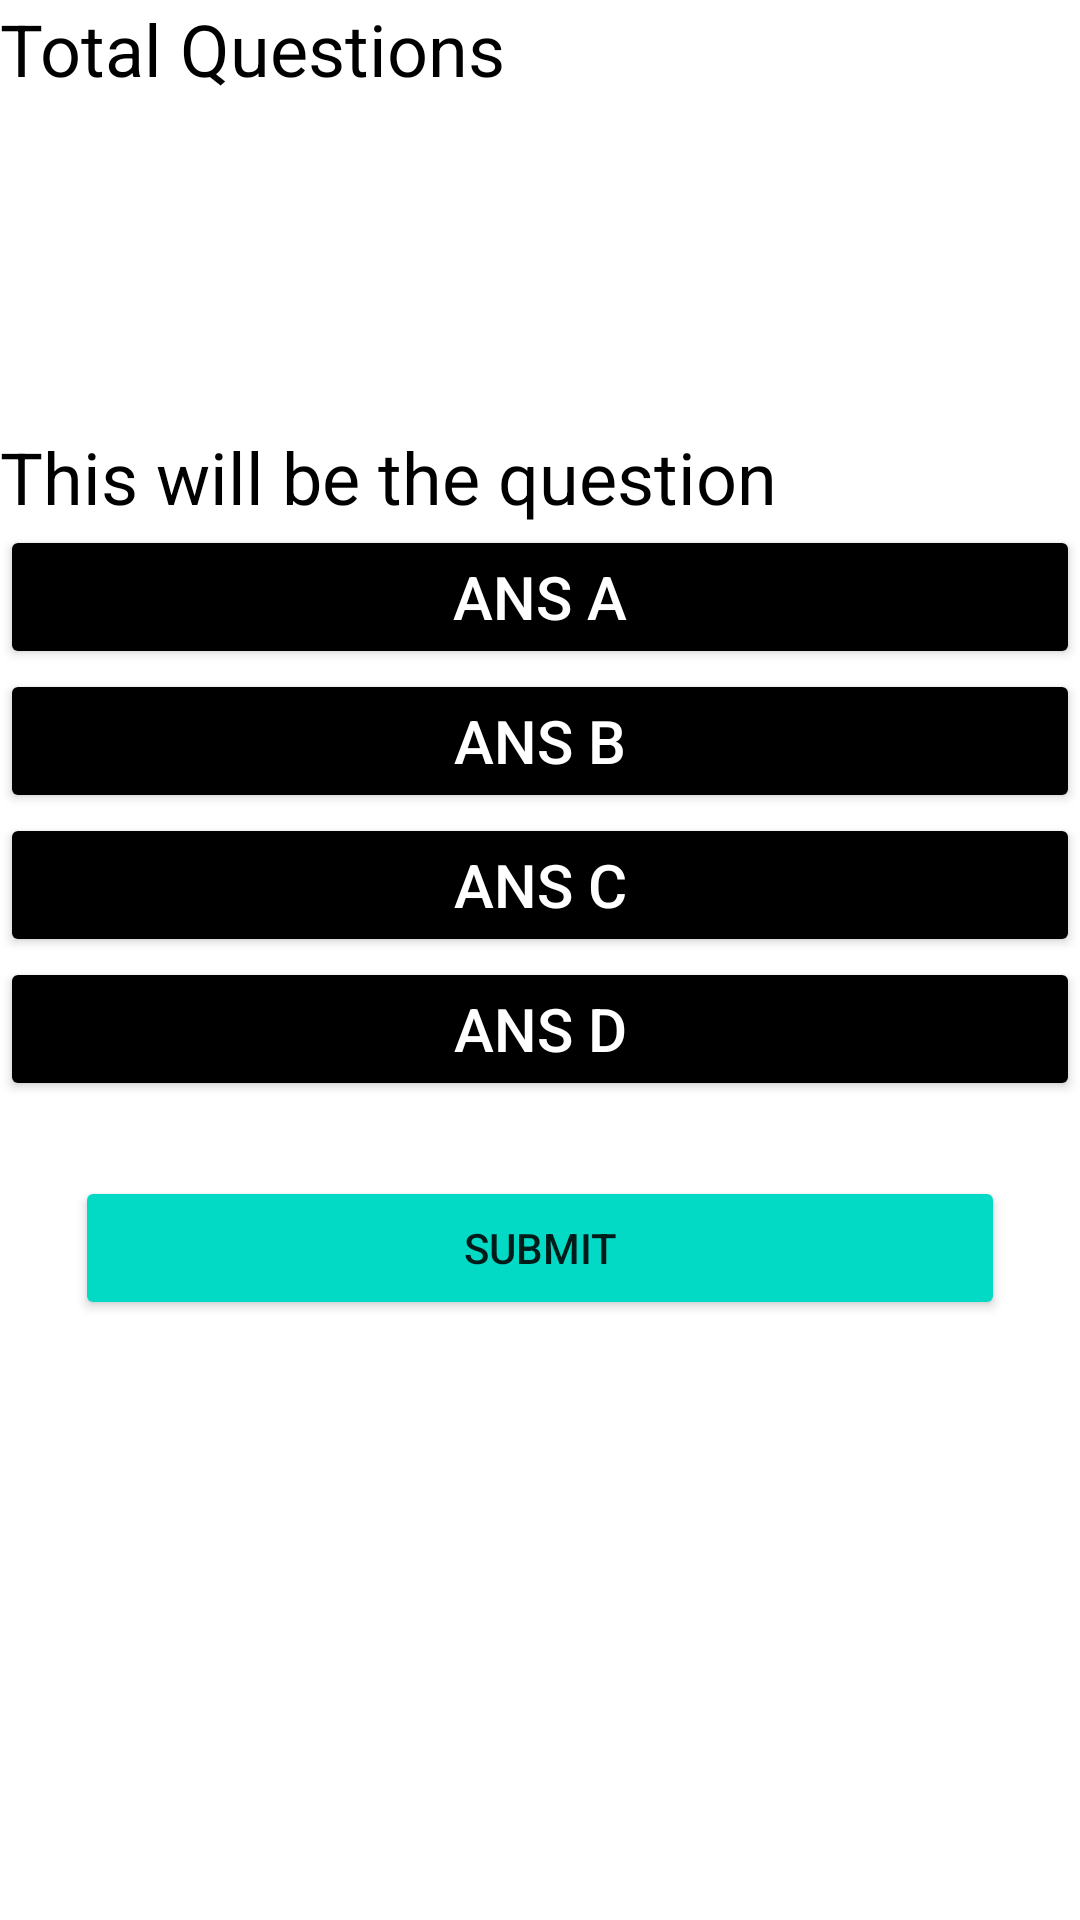

Layout XML and referenced resources for this Android screen:
<!-- AndroidManifest.xml: application theme Theme.RDECquiz -->
<!-- res/layout/activity_c1.xml -->
<?xml version="1.0" encoding="utf-8"?>
<RelativeLayout xmlns:android="http://schemas.android.com/apk/res/android"
    xmlns:app="http://schemas.android.com/apk/res-auto"
    xmlns:tools="http://schemas.android.com/tools"
    android:layout_width="match_parent"
    android:layout_height="match_parent"
    android:background="@drawable/cpage"
    tools:context=".C1">
    <TextView
        android:layout_width="match_parent"
        android:layout_height="wrap_content"
        android:text="Total Questions"
        android:id="@+id/totq"
        android:textSize="24dp"
        android:textColor="@color/black"


        />
    <TextView
        android:layout_width="match_parent"
        android:layout_height="wrap_content"
        android:text="This will be the question"
        android:layout_above="@id/LinearL"
        android:id="@+id/Questions"
        android:textSize="24dp"
        android:textColor="@color/black"/>

    <LinearLayout
        android:id="@+id/LinearL"
        android:layout_width="match_parent"
        android:layout_height="wrap_content"
        android:layout_centerInParent="true"
        android:orientation="vertical">


        <Button
            android:layout_width="match_parent"
            android:layout_height="wrap_content"
            android:backgroundTint="@color/black"
            android:text="Ans A"
            android:textSize="20dp"
            android:textColor="@color/white"
            android:id="@+id/AnsA"/>

        <Button
            android:layout_width="match_parent"
            android:layout_height="wrap_content"
            android:backgroundTint="@color/black"
            android:text="Ans B"
            android:textColor="@color/white"
            android:textSize="20dp"
            android:id="@+id/AnsB"/>
        <Button
            android:layout_width="match_parent"
            android:layout_height="wrap_content"
            android:backgroundTint="@color/black"
            android:textColor="@color/white"
            android:text="Ans C"
            android:textSize="20dp"
            android:id="@+id/AnsC"/>
        <Button
            android:layout_width="match_parent"
            android:layout_height="wrap_content"
            android:backgroundTint="@color/black"
            android:textColor="@color/white"
            android:text="Ans D"
            android:textSize="20dp"
            android:id="@+id/AnsD"/>
        <Button
            android:layout_width="match_parent"
            android:layout_height="wrap_content"
            android:layout_margin="25dp"
            android:text="Submit"
            android:id="@+id/Submit"
            android:backgroundTint="@color/teal_200"
            />


    </LinearLayout>

</RelativeLayout>
<!-- resources referenced by this layout -->
<resources>
  <style name="Theme.RDECquiz" parent="Theme.MaterialComponents.DayNight.DarkActionBar">
          
          <item name="colorPrimary">@color/purple_500</item>
          <item name="colorPrimaryVariant">@color/purple_700</item>
          <item name="colorOnPrimary">@color/white</item>
          
          <item name="colorSecondary">@color/teal_200</item>
          <item name="colorSecondaryVariant">@color/teal_700</item>
          <item name="colorOnSecondary">@color/black</item>
          
          <item name="android:statusBarColor" tools:targetApi="l">?attr/colorPrimaryVariant</item>
          
      </style>
  <!-- not gathered from this repository: default colours our renderer supplied (Android Studio template values) -->
  <color name="purple_500">#FF6200EE</color>
  <color name="purple_700">#FF3700B3</color>
  <color name="teal_200">#FF03DAC5</color>
  <color name="teal_700">#FF018786</color>
  <color name="black">#FF000000</color>
  <color name="white">#FFFFFFFF</color>
</resources>
